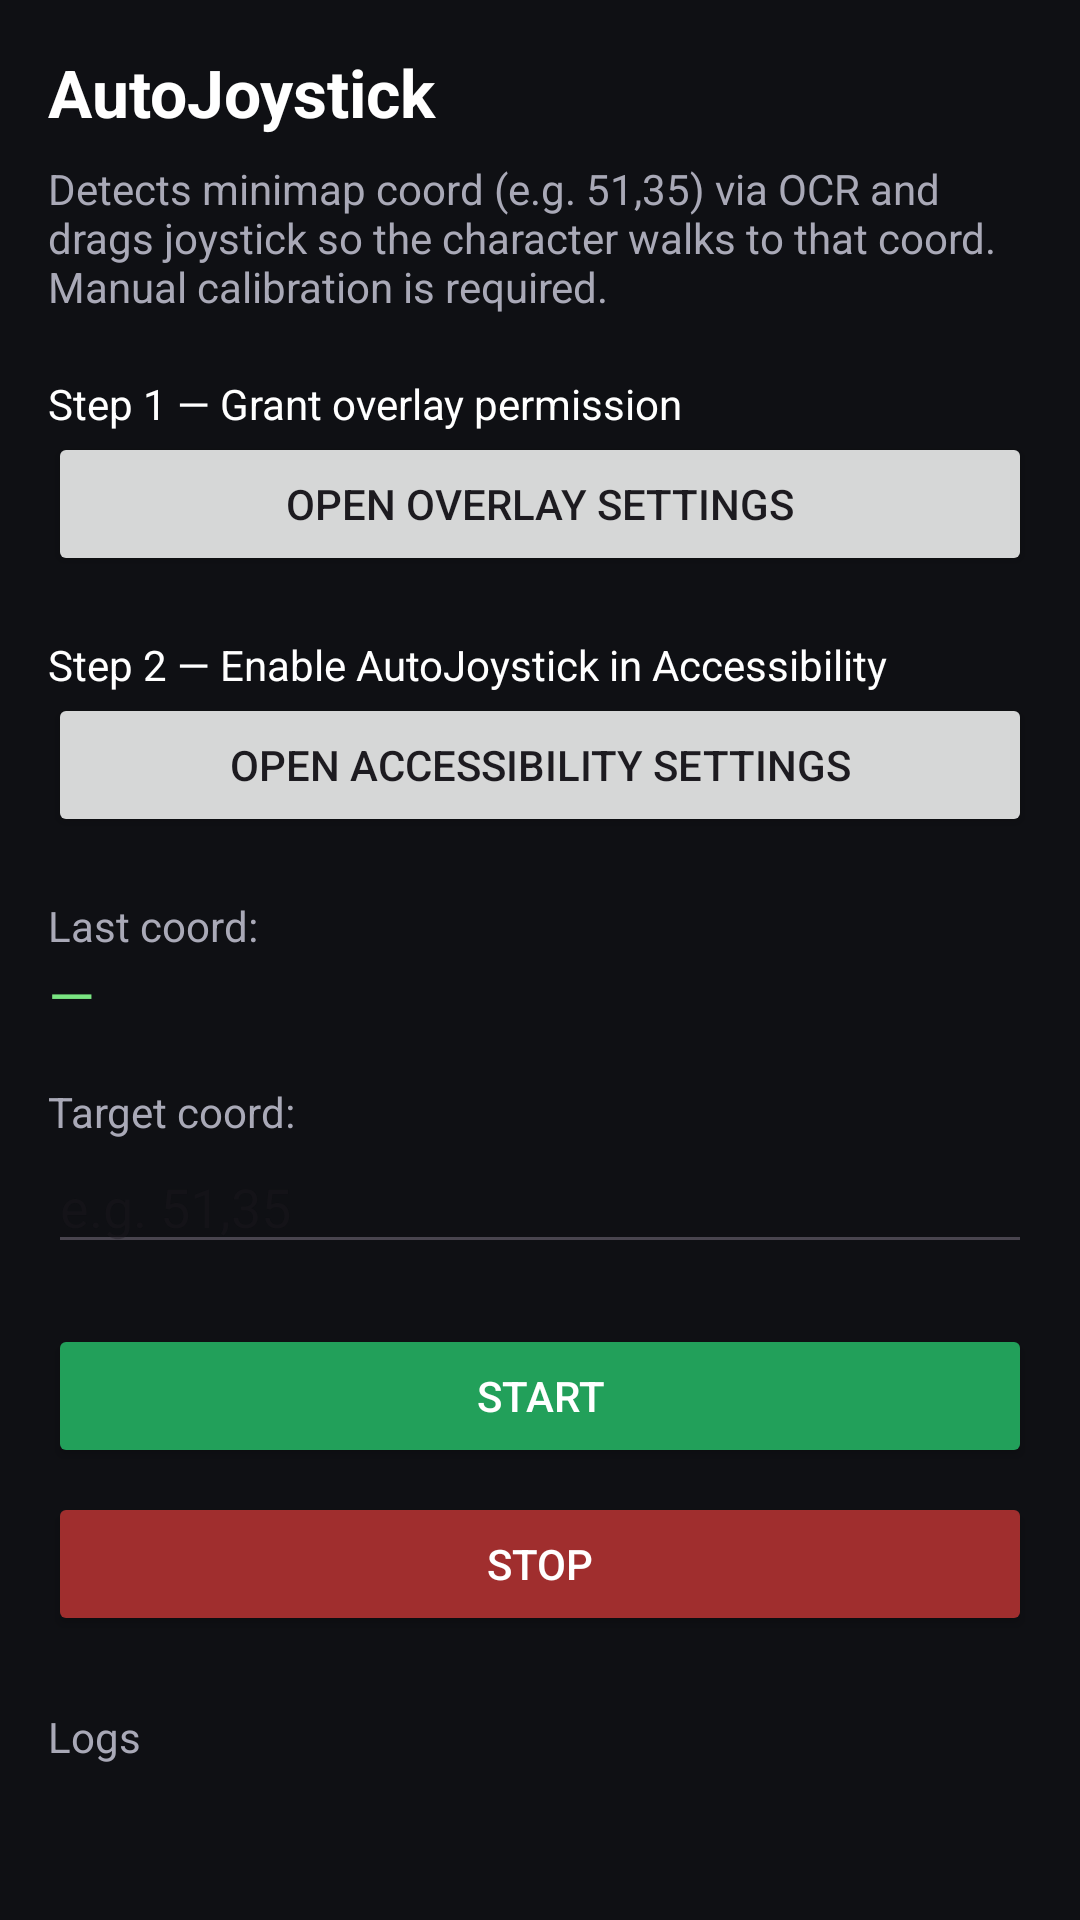

Reconstruct the res/layout file that produces this screen, plus the resources it refers to.
<!-- AndroidManifest.xml: application theme Theme.AutoJoystick -->
<!-- res/layout/activity_main.xml -->
<?xml version="1.0" encoding="utf-8"?>
<ScrollView xmlns:android="http://schemas.android.com/apk/res/android"
    android:layout_width="match_parent"
    android:layout_height="match_parent"
    android:padding="16dp"
    android:background="#0F1014">

    <LinearLayout
        android:layout_width="match_parent"
        android:layout_height="wrap_content"
        android:orientation="vertical">

        <TextView
            android:id="@+id/title"
            android:layout_width="match_parent"
            android:layout_height="wrap_content"
            android:text="@string/app_name"
            android:textColor="#FFFFFF"
            android:textSize="22sp"
            android:textStyle="bold"/>

        <TextView
            android:id="@+id/overview"
            android:layout_width="match_parent"
            android:layout_height="wrap_content"
            android:layout_marginTop="8dp"
            android:text="@string/overview"
            android:textColor="#A9A9B7"/>

        <TextView
            android:layout_width="match_parent"
            android:layout_height="wrap_content"
            android:layout_marginTop="20dp"
            android:text="@string/perm_overlay"
            android:textColor="#FFFFFF"/>
        <Button
            android:id="@+id/btn_perm_overlay"
            android:layout_width="match_parent"
            android:layout_height="wrap_content"
            android:text="Open overlay settings"/>

        <TextView
            android:layout_width="match_parent"
            android:layout_height="wrap_content"
            android:layout_marginTop="20dp"
            android:text="@string/perm_a11y"
            android:textColor="#FFFFFF"/>
        <Button
            android:id="@+id/btn_perm_a11y"
            android:layout_width="match_parent"
            android:layout_height="wrap_content"
            android:text="Open accessibility settings"/>

        <TextView
            android:layout_width="match_parent"
            android:layout_height="wrap_content"
            android:layout_marginTop="20dp"
            android:text="@string/last_coord"
            android:textColor="#A9A9B7"/>
        <TextView
            android:id="@+id/last_coord"
            android:layout_width="match_parent"
            android:layout_height="wrap_content"
            android:text="—"
            android:textColor="#7AE582"
            android:textSize="20sp"/>

        <TextView
            android:layout_width="match_parent"
            android:layout_height="wrap_content"
            android:layout_marginTop="16dp"
            android:text="@string/target_coord"
            android:textColor="#A9A9B7"/>
        <EditText
            android:id="@+id/target_coord"
            android:layout_width="match_parent"
            android:layout_height="wrap_content"
            android:hint="e.g. 51,35"
            android:inputType="text"
            android:textColor="#FFFFFF"/>

        <Button
            android:id="@+id/btn_start"
            android:layout_width="match_parent"
            android:layout_height="wrap_content"
            android:layout_marginTop="20dp"
            android:text="@string/start_btn"
            android:backgroundTint="#22A05A"
            android:textColor="#FFFFFF"/>

        <Button
            android:id="@+id/btn_stop"
            android:layout_width="match_parent"
            android:layout_height="wrap_content"
            android:layout_marginTop="8dp"
            android:text="@string/stop_btn"
            android:backgroundTint="#A02E2E"
            android:textColor="#FFFFFF"/>

        <TextView
            android:layout_width="match_parent"
            android:layout_height="wrap_content"
            android:layout_marginTop="24dp"
            android:text="Logs"
            android:textColor="#A9A9B7"/>
        <TextView
            android:id="@+id/logs"
            android:layout_width="match_parent"
            android:layout_height="wrap_content"
            android:fontFamily="monospace"
            android:textColor="#C7C7D1"
            android:textSize="12sp"/>
    </LinearLayout>
</ScrollView>
<!-- resources referenced by this layout -->
<resources>
  <string name="app_name">AutoJoystick</string>
  <string name="last_coord">Last coord:</string>
  <string name="overview">Detects minimap coord (e.g. 51,35) via OCR and drags joystick so the character walks to that coord. Manual calibration is required.</string>
  <string name="perm_a11y">Step 2 — Enable AutoJoystick in Accessibility</string>
  <string name="perm_overlay">Step 1 — Grant overlay permission</string>
  <string name="start_btn">START</string>
  <string name="stop_btn">STOP</string>
  <string name="target_coord">Target coord:</string>
  <style name="Theme.AutoJoystick" parent="Theme.Material3.DayNight.NoActionBar">
          <item name="android:statusBarColor">#1B1B1F</item>
      </style>
</resources>
